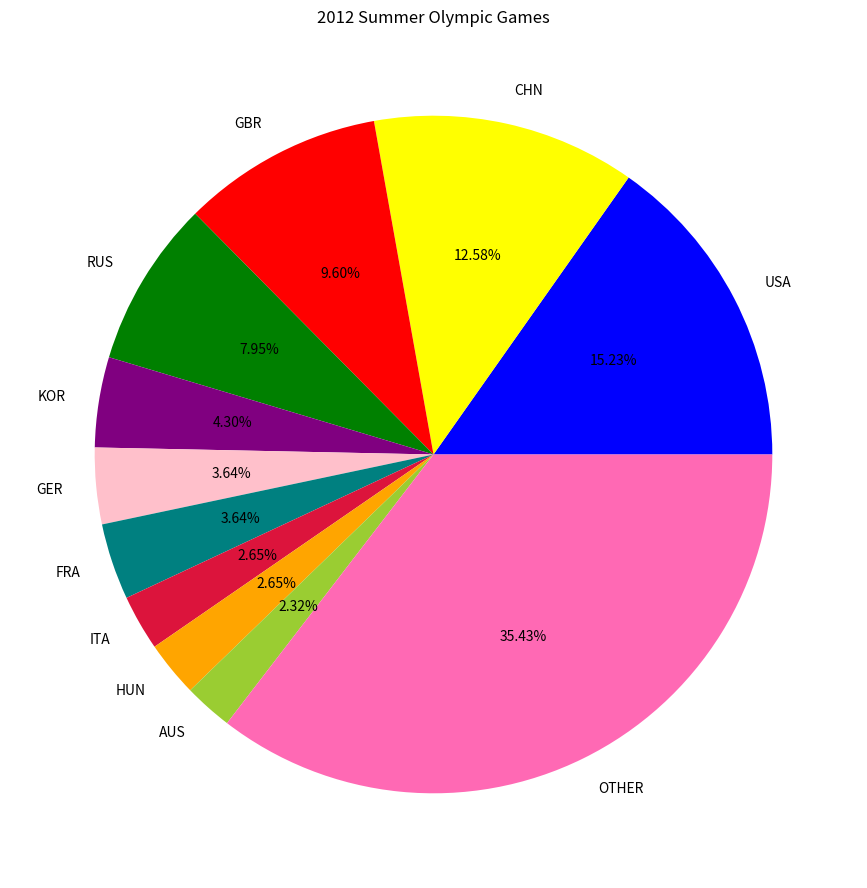

This chart was generated by the following Python code:
#Anne Tissera
#100554223

#imports the required documentation
import matplotlib.pyplot as plt

#size of plot initialized
fig = plt.figure(figsize = (11,11))

#labels the names of countries participating in the Olympics
labels = 'USA', 'CHN', 'GBR', 'RUS','KOR', 'GER', 'FRA', 'ITA', 'HUN', 'AUS', 'OTHER'

#For each country, a fraction was calculated by taking the country's gold medal total
#and dividing it by the total number of gold medals, 302
fractions = [15.2317881, 12.5827815, 9.602649, 7.9470199, 4.3046358, 3.6423841, 3.6423841, 2.6490066, 2.6490066, 2.3178808, 35.4304636]
 
#defines a color for each country
colors = ['blue', 'yellow', 'red', 'green', 'purple', 'pink', 'teal', 'crimson', 'orange', 'yellowgreen', 'hotpink']

#this function plots a pie chart based on the given data
plt.pie(fractions, labels = labels, autopct= '%.2f%%', colors = colors)

#this function names the title of the pie chart
plt.title('2012 Summer Olympic Games')

#this function displays the pie chart onto the screen
plt.show()





